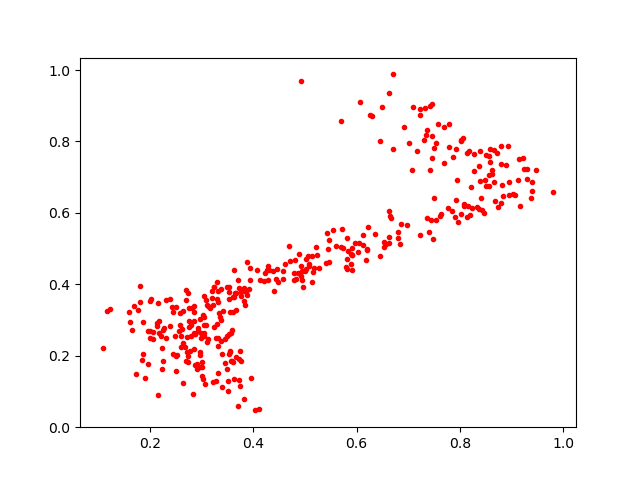

The table this chart was drawn from, first rows:
0.50727355, 0.45129606
0.3828, 0.3883
0.123, 0.3315
0.3387, 0.2051
0.9064, 0.6497
0.6196, 0.495
0.4877, 0.4861
0.8835, 0.6463
0.3567, 0.2633
0.3309, 0.2489
0.3606, 0.322
0.2972, 0.2096
0.9223, 0.7539
0.2504, 0.3366
0.8231, 0.6142
0.3771, 0.186
0.8144, 0.7689
0.9383, 0.6413
0.7218, 0.8749
0.6027, 0.4901
0.6804, 0.5451
0.7967, 0.5731
0.1998, 0.3536
0.7022, 0.7958
0.9399, 0.6868
0.8264, 0.7181
0.3323, 0.2278
0.5128, 0.4057
0.3666, 0.3761
0.3814, 0.08022
0.5975, 0.5155
0.2442, 0.3218
0.6204, 0.4988
0.1174, 0.3262
0.8175, 0.774
0.545, 0.4997
0.5902, 0.4821
0.2248, 0.185
0.2848, 0.3399
0.1081, 0.2218
0.3878, 0.4628
0.5166, 0.4461
0.6454, 0.8017
0.5058, 0.4798
0.8559, 0.6744
0.2877, 0.2607
0.3719, 0.3887
0.3512, 0.1014
0.3955, 0.1385
0.3301, 0.358
0.3527, 0.3933
0.8822, 0.6779
0.8408, 0.643
0.6049, 0.5156
0.4914, 0.452
0.292, 0.2698
0.3541, 0.211
0.5432, 0.5429
0.3674, 0.3288
0.7316, 0.8928
0.3046, 0.3665
... 325 more rows
